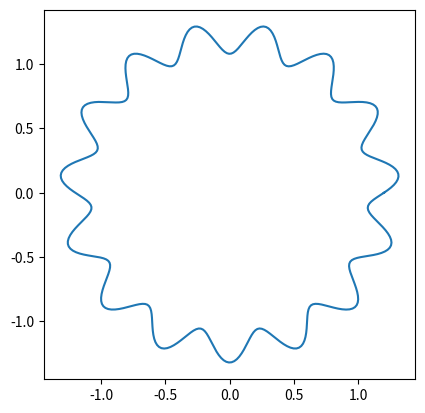

Reproduce this figure in Python.
import matplotlib.pyplot as plt
import numpy as np

R = 1.2
dr = 0.1
f = 15
p = 0


theta = np.linspace(0, 2 * np.pi, 400)

x = R * (1 + dr * np.sin(f * theta + p)) * np.cos(theta)
y = R * (1 + dr * np.sin(f * theta + p)) * np.sin(theta)

ax = plt.gca()
ax.set_aspect('equal')

plt.plot(x, y)
plt.show()
